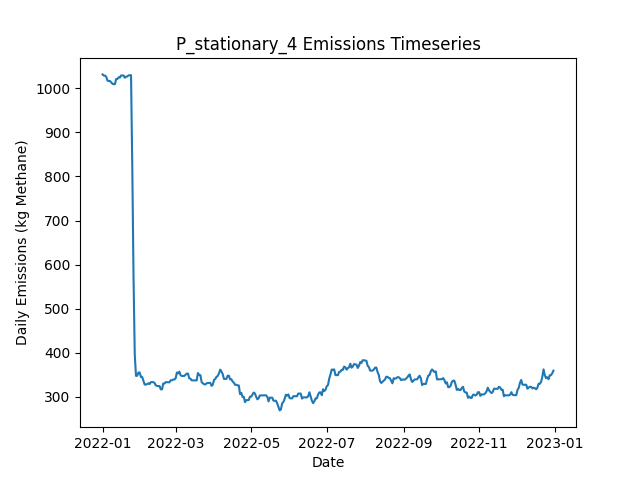

The table this chart was drawn from, first rows:
Date, Daily Emissions (Kg Methane), Daily Mitigable Emissions (Kg Methane), Daily Non-Mitigable Emissions (Kg Methan…, Daily Cost ($), Active Leaks, New Leaks, Leaks Repaired, Leaks Naturally Repaired, Leaks Tagged, Daily Repair Cost ($), Daily Natural Repair Cost ($), stationary_mdl_high Deployment Cost ($), stationary_mdl_high Sites flagged for Fo…, stationary_mdl_high Leaks tagged for rep…, stationary_mdl_high Sites Visited, stationary_mdl_high Travel Time (Minutes…, stationary_mdl_high Survey Time (Minutes…, OGI_FU_mdl_high Deployment Cost ($), OGI_FU_mdl_high Sites flagged for Follow…, OGI_FU_mdl_high Leaks tagged for repair, OGI_FU_mdl_high Sites Visited, OGI_FU_mdl_high Travel Time (Minutes), OGI_FU_mdl_high Survey Time (Minutes)
2022-01-01, 1031, 697.4, 333.9, 6030, 358, 361, 0, 3, 0.00000, 0.00000, 600, 6030, 0, , 10, 0, 0, 0.00000, , 0, 0, 0, 0
2022-01-02, 1029, 703, 325.7, 30, 357, 2, 0, 2, 0.00000, 0.00000, 400, 30, 0, , 10, 0, 0, 0.00000, , 0, 0, 0, 0
2022-01-03, 1029, 703, 325.7, 30, 357, 0, 0, 0, 0.00000, 0.00000, 0.00000, 30, 0, , 10, 0, 0, 0.00000, , 0, 0, 0, 0
2022-01-04, 1026, 699.8, 325.7, 30, 358, 3, 0, 2, 0.00000, 0.00000, 400, 30, 0, , 10, 0, 0, 0.00000, , 0, 0, 0, 0
2022-01-05, 1017, 691.8, 325.5, 30, 357, 2, 0, 2, 0.00000, 0.00000, 400, 30, 0, , 10, 0, 0, 0.00000, , 0, 0, 0, 0
2022-01-06, 1016, 691.4, 325, 30, 354, 0, 0, 2, 0.00000, 0.00000, 400, 30, 0, , 10, 0, 0, 0.00000, , 0, 0, 0, 0
2022-01-07, 1016, 691.4, 325, 30, 354, 0, 0, 0, 0.00000, 0.00000, 0.00000, 30, 0, , 10, 0, 0, 0.00000, , 0, 0, 0, 0
2022-01-08, 1013, 685.8, 327.4, 30, 356, 3, 0, 1, 0.00000, 0.00000, 200, 30, 0, , 10, 0, 0, 0.00000, , 0, 0, 0, 0
2022-01-09, 1010, 683.1, 327, 30, 354, 0, 0, 1, 0.00000, 0.00000, 200, 30, 0, , 10, 0, 0, 0.00000, , 0, 0, 0, 0
2022-01-10, 1009, 682.2, 327, 1030, 353, 1, 0, 2, 90, 0.00000, 400, 30, 10, , 10, 0, 0, 1000, , 90, 3, 120, 360
2022-01-11, 1009, 682.2, 327, 1030, 353, 0, 0, 0, 98, 0.00000, 0.00000, 30, 0, , 10, 0, 0, 1000, , 98, 3, 120, 360
2022-01-12, 1021, 685.1, 335.9, 1030, 356, 3, 0, 0, 72, 0.00000, 0.00000, 30, 0, , 10, 0, 0, 1000, , 72, 3, 120, 360
2022-01-13, 1021, 685.1, 335.9, 530, 356, 0, 0, 0, 24, 0.00000, 0.00000, 30, 0, , 10, 0, 0, 500, , 24, 1, 30, 120
2022-01-14, 1025, 686.7, 337.9, 30, 358, 2, 0, 0, 0.00000, 0.00000, 0.00000, 30, 0, , 10, 0, 0, 0.00000, , 0, 0, 0, 0
2022-01-15, 1024, 686.7, 337.4, 30, 357, 0, 0, 0, 0.00000, 0.00000, 0.00000, 30, 0, , 10, 0, 0, 0.00000, , 0, 0, 0, 0
2022-01-16, 1029, 691.1, 337.9, 30, 359, 2, 0, 0, 0.00000, 0.00000, 0.00000, 30, 0, , 10, 0, 0, 0.00000, , 0, 0, 0, 0
2022-01-17, 1029, 691.1, 337.7, 30, 358, 0, 0, 0, 0.00000, 0.00000, 0.00000, 30, 0, , 10, 0, 0, 0.00000, , 0, 0, 0, 0
2022-01-18, 1029, 691.1, 337.7, 30, 358, 0, 0, 0, 0.00000, 0.00000, 0.00000, 30, 0, , 10, 0, 0, 0.00000, , 0, 0, 0, 0
2022-01-19, 1024, 693.8, 329.8, 1030, 359, 3, 0, 0, 93, 0.00000, 0.00000, 30, 10, , 10, 0, 0, 1000, , 93, 3, 120, 360
2022-01-20, 1026, 696.5, 329.8, 1030, 360, 1, 0, 0, 100, 0.00000, 0.00000, 30, 0, , 10, 0, 0, 1000, , 100, 3, 120, 360
2022-01-21, 1027, 696.7, 329.8, 1030, 361, 1, 0, 0, 72, 0.00000, 0.00000, 30, 0, , 10, 0, 0, 1000, , 72, 3, 120, 360
2022-01-22, 1029, 699.4, 329.8, 530, 362, 1, 0, 0, 25, 0.00000, 0.00000, 30, 0, , 10, 0, 0, 500, , 25, 1, 30, 120
2022-01-23, 1029, 699.4, 329.8, 30, 362, 0, 0, 0, 0.00000, 0.00000, 0.00000, 30, 0, , 10, 0, 0, 0.00000, , 0, 0, 0, 0
2022-01-24, 1030, 699.4, 330.3, 30, 363, 1, 0, 0, 0.00000, 0.00000, 0.00000, 30, 0, , 10, 0, 0, 0.00000, , 0, 0, 0, 0
2022-01-25, 822.8, 492.5, 330.3, 16430, 282, 1, 82, 0, 0.00000, 16400, 0.00000, 30, 0, , 10, 0, 0, 0.00000, , 0, 0, 0, 0
2022-01-26, 575, 244.7, 330.3, 18230, 191, 0, 91, 0, 0.00000, 18200, 0.00000, 30, 0, , 10, 0, 0, 0.00000, , 0, 0, 0, 0
2022-01-27, 396.4, 66.14, 330.3, 12430, 129, 0, 62, 0, 0.00000, 12400, 0.00000, 30, 0, , 10, 0, 0, 0.00000, , 0, 0, 0, 0
2022-01-28, 347.7, 17.43, 330.3, 4830, 111, 1, 19, 0, 16, 3800, 0.00000, 30, 10, , 10, 0, 0, 1000, , 16, 3, 120, 360
2022-01-29, 348.2, 17.88, 330.3, 1030, 113, 2, 0, 0, 19, 0.00000, 0.00000, 30, 0, , 10, 0, 0, 1000, , 19, 3, 120, 360
2022-01-30, 355.5, 23.24, 332.3, 1030, 116, 3, 0, 0, 16, 0.00000, 0.00000, 30, 0, , 10, 0, 0, 1000, , 16, 3, 120, 360
2022-01-31, 355.5, 23.24, 332.3, 530, 116, 0, 0, 0, 7, 0.00000, 0.00000, 30, 0, , 10, 0, 0, 500, , 7, 1, 30, 120
2022-02-01, 345.3, 23.24, 322, 30, 114, 0, 0, 0, 0.00000, 0.00000, 0.00000, 30, 0, , 10, 0, 0, 0.00000, , 0, 0, 0, 0
2022-02-02, 345.3, 23.24, 322, 30, 114, 0, 0, 0, 0.00000, 0.00000, 0.00000, 30, 0, , 10, 0, 0, 0.00000, , 0, 0, 0, 0
2022-02-03, 336.6, 14.52, 322, 630, 111, 0, 3, 0, 0.00000, 600, 0.00000, 30, 0, , 10, 0, 0, 0.00000, , 0, 0, 0, 0
2022-02-04, 328.1, 14.3, 313.8, 230, 109, 0, 1, 0, 0.00000, 200, 0.00000, 30, 0, , 10, 0, 0, 0.00000, , 0, 0, 0, 0
2022-02-05, 328.1, 14.3, 313.8, 30, 109, 0, 0, 0, 0.00000, 0.00000, 0.00000, 30, 0, , 10, 0, 0, 0.00000, , 0, 0, 0, 0
2022-02-06, 329, 14.52, 314.4, 1230, 111, 3, 1, 0, 16, 200, 0.00000, 30, 10, , 10, 0, 0, 1000, , 16, 3, 120, 360
2022-02-07, 330.9, 14.52, 316.4, 1030, 112, 1, 0, 0, 19, 0.00000, 0.00000, 30, 0, , 10, 0, 0, 1000, , 19, 3, 120, 360
2022-02-08, 329.2, 14.75, 314.4, 1030, 112, 1, 0, 0, 16, 0.00000, 0.00000, 30, 0, , 10, 0, 0, 1000, , 16, 3, 120, 360
2022-02-09, 333.6, 19.22, 314.4, 530, 113, 1, 0, 0, 7, 0.00000, 0.00000, 30, 0, , 10, 0, 0, 500, , 7, 1, 30, 120
2022-02-10, 333.6, 19.22, 314.4, 30, 113, 0, 0, 0, 0.00000, 0.00000, 0.00000, 30, 0, , 10, 0, 0, 0.00000, , 0, 0, 0, 0
2022-02-11, 333.6, 19.22, 314.4, 30, 113, 0, 0, 0, 0.00000, 0.00000, 0.00000, 30, 0, , 10, 0, 0, 0.00000, , 0, 0, 0, 0
2022-02-12, 331.7, 19.22, 312.5, 30, 112, 0, 0, 0, 0.00000, 0.00000, 0.00000, 30, 0, , 10, 0, 0, 0.00000, , 0, 0, 0, 0
2022-02-13, 326.1, 13.41, 312.7, 830, 109, 1, 4, 0, 0.00000, 800, 0.00000, 30, 0, , 10, 0, 0, 0.00000, , 0, 0, 0, 0
2022-02-14, 325.2, 10.5, 314.7, 430, 108, 1, 2, 0, 0.00000, 400, 0.00000, 30, 0, , 10, 0, 0, 0.00000, , 0, 0, 0, 0
2022-02-15, 324.7, 16.31, 308.4, 1230, 109, 3, 1, 0, 16, 200, 0.00000, 30, 10, , 10, 0, 0, 1000, , 16, 3, 120, 360
2022-02-16, 324.7, 16.31, 308.4, 1030, 109, 0, 0, 0, 17, 0.00000, 0.00000, 30, 0, , 10, 0, 0, 1000, , 17, 3, 120, 360
2022-02-17, 317.3, 17.88, 299.4, 1030, 109, 1, 0, 0, 14, 0.00000, 0.00000, 30, 0, , 10, 0, 0, 1000, , 14, 3, 120, 360
2022-02-18, 317.3, 17.88, 299.4, 530, 109, 0, 0, 0, 7, 0.00000, 0.00000, 30, 0, , 10, 0, 0, 500, , 7, 1, 30, 120
2022-02-19, 330.5, 31.73, 298.8, 30, 114, 6, 0, 0, 0.00000, 0.00000, 0.00000, 30, 0, , 10, 0, 0, 0.00000, , 0, 0, 0, 0
2022-02-20, 330.5, 31.73, 298.8, 30, 114, 0, 0, 0, 0.00000, 0.00000, 0.00000, 30, 0, , 10, 0, 0, 0.00000, , 0, 0, 0, 0
2022-02-21, 333.6, 34.86, 298.8, 430, 113, 1, 2, 0, 0.00000, 400, 0.00000, 30, 0, , 10, 0, 0, 0.00000, , 0, 0, 0, 0
2022-02-22, 333.4, 34.63, 298.8, 230, 112, 0, 1, 0, 0.00000, 200, 0.00000, 30, 0, , 10, 0, 0, 0.00000, , 0, 0, 0, 0
2022-02-23, 333.4, 34.63, 298.8, 30, 112, 0, 0, 0, 0.00000, 0.00000, 0.00000, 30, 0, , 10, 0, 0, 0.00000, , 0, 0, 0, 0
2022-02-24, 333.2, 34.41, 298.8, 1230, 111, 0, 1, 0, 15, 200, 0.00000, 30, 10, , 10, 0, 0, 1000, , 15, 3, 120, 360
2022-02-25, 337.8, 37.09, 300.7, 1030, 113, 2, 0, 0, 19, 0.00000, 0.00000, 30, 0, , 10, 0, 0, 1000, , 19, 3, 120, 360
2022-02-26, 337.8, 37.09, 300.7, 1030, 113, 0, 0, 0, 17, 0.00000, 0.00000, 30, 0, , 10, 0, 0, 1000, , 17, 3, 120, 360
2022-02-27, 339.6, 37.09, 302.5, 530, 113, 1, 0, 0, 7, 0.00000, 0.00000, 30, 0, , 10, 0, 0, 500, , 7, 1, 30, 120
2022-02-28, 339.6, 37.09, 302.5, 30, 113, 0, 0, 0, 0.00000, 0.00000, 0.00000, 30, 0, , 10, 0, 0, 0.00000, , 0, 0, 0, 0
2022-03-01, 342.2, 39.77, 302.5, 30, 114, 1, 0, 0, 0.00000, 0.00000, 0.00000, 30, 0, , 10, 0, 0, 0.00000, , 0, 0, 0, 0
... 305 more rows
